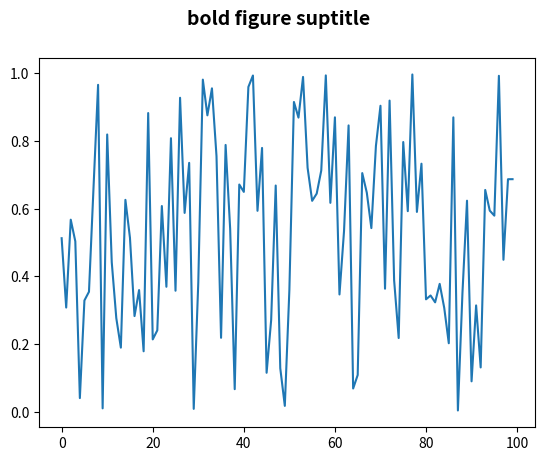

This chart was generated by the following Python code: (Note: this script raises an exception after producing the figure.)
import matplotlib as mpl
import matplotlib.pyplot as plt
from random import random

mas = [random() for _ in range(100)]

fig, ax = plt.subplots()  # Create a figure containing a single axes.
fig.suptitle('bold figure suptitle', fontsize=14, fontweight='bold')
ax.plot(range(len(mas)), mas)
# Plot some data on the axes.
plt.savefig('save/1.png')

mas = [random() for _ in range(100)]

fig, ax = plt.subplots()  # Create a figure containing a single axes.
ax.plot(range(len(mas)), mas)
# Plot some data on the axes.

plt.savefig('save/2.png')